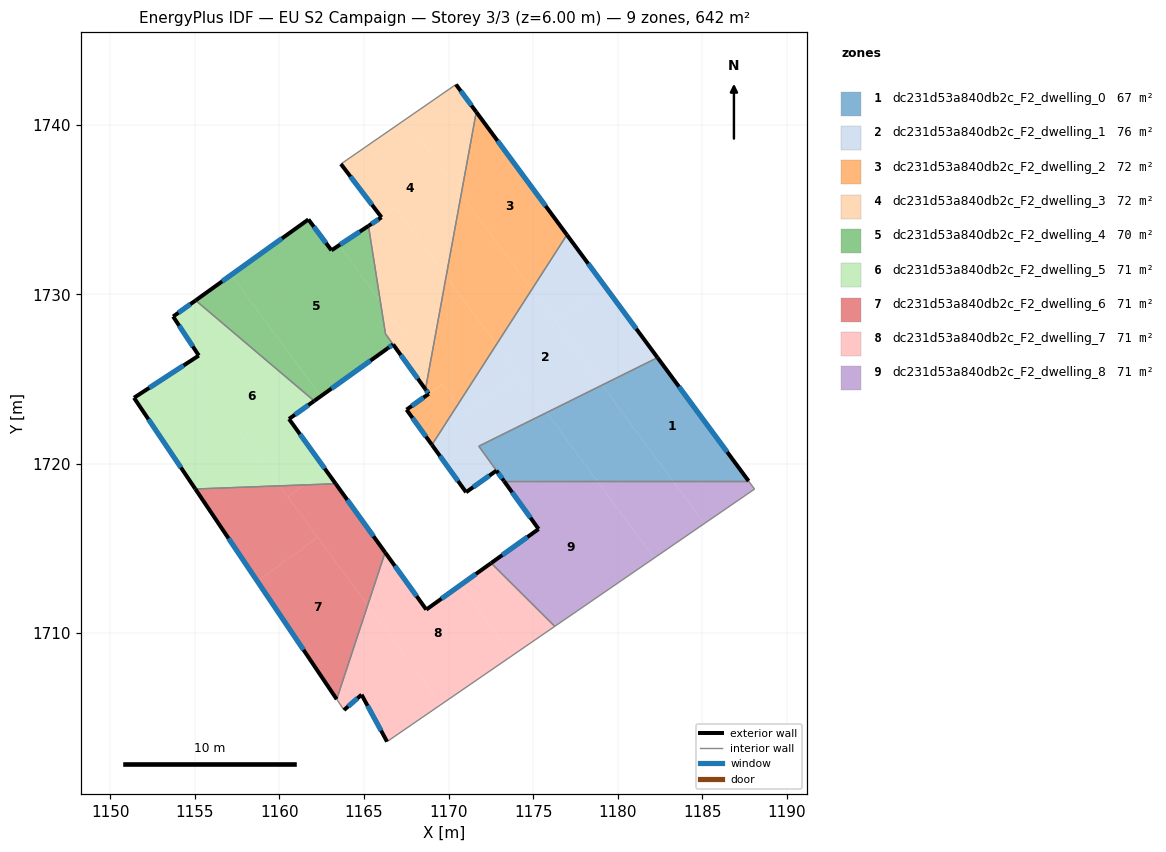
=== STOREY PLAN SPEC (per zone: floor XY polygon, exterior-wall plan segments, windows/doors) ===
zone 1: dc231d53a840db2c_F2_dwelling_0  (67.5 m²)
  floor: (1182.34, 1726.26) (1187.72, 1718.97) (1183.26, 1718.97) (1179.07, 1724.64)
  floor: (1179.07, 1724.64) (1183.26, 1718.97) (1178.78, 1718.97) (1175.79, 1723.02)
  floor: (1175.79, 1723.02) (1178.78, 1718.97) (1173.26, 1718.98) (1173.25, 1719.00) (1171.78, 1721.03)
  exterior wall: (1187.72, 1718.97) – (1182.34, 1726.26)  [9.1 m]
    window: (1186.46, 1720.68) – (1183.61, 1724.55)  [7.6 m²]
  exterior wall: (1172.82, 1719.59) – (1173.27, 1718.97)  [0.8 m]
    window: (1172.93, 1719.44) – (1173.16, 1719.12)  [0.6 m²]
  interior walls: 3
zone 2: dc231d53a840db2c_F2_dwelling_1  (75.6 m²)
  floor: (1174.90, 1730.28) (1179.07, 1724.64) (1175.79, 1723.02) (1172.82, 1727.04)
  floor: (1179.21, 1730.51) (1182.34, 1726.26) (1179.07, 1724.64) (1176.31, 1728.37)
  floor: (1176.99, 1733.52) (1179.21, 1730.51) (1176.31, 1728.37) (1174.90, 1730.28)
  floor: (1172.82, 1727.04) (1174.15, 1725.24) (1170.94, 1722.87) (1170.51, 1723.44)
  floor: (1174.15, 1725.24) (1175.79, 1723.02) (1171.78, 1721.03) (1172.82, 1719.59) (1171.03, 1718.31) (1169.01, 1721.11) (1170.51, 1723.44) (1170.94, 1722.87)
  exterior wall: (1169.01, 1721.11) – (1171.03, 1718.31)  [3.5 m]
    window: (1169.48, 1720.45) – (1170.55, 1718.97)  [2.9 m²]
  exterior wall: (1182.34, 1726.26) – (1176.99, 1733.52)  [9.0 m]
    window: (1181.09, 1727.97) – (1178.25, 1731.82)  [7.6 m²]
  exterior wall: (1171.03, 1718.31) – (1172.82, 1719.59)  [2.2 m]
    window: (1171.45, 1718.61) – (1172.40, 1719.29)  [1.9 m²]
  interior walls: 3
zone 3: dc231d53a840db2c_F2_dwelling_2  (72.1 m²)
  floor: (1171.63, 1740.78) (1176.99, 1733.52) (1174.90, 1730.28) (1170.74, 1735.92)
  floor: (1169.85, 1731.06) (1172.82, 1727.04) (1170.51, 1723.44) (1169.60, 1724.68) (1168.82, 1724.12) (1168.63, 1724.39)
  floor: (1169.60, 1724.67) (1170.51, 1723.44) (1169.01, 1721.11) (1167.51, 1723.19)
  floor: (1170.74, 1735.92) (1174.90, 1730.28) (1172.82, 1727.04) (1169.85, 1731.06)
  exterior wall: (1168.63, 1724.39) – (1168.82, 1724.12)  [0.3 m]
    window: (1168.67, 1724.33) – (1168.78, 1724.19)  [0.3 m²]
  exterior wall: (1176.99, 1733.52) – (1171.63, 1740.78)  [9.0 m]
    window: (1175.73, 1735.23) – (1172.89, 1739.08)  [7.6 m²]
  exterior wall: (1167.51, 1723.19) – (1169.01, 1721.11)  [2.6 m]
    window: (1167.86, 1722.70) – (1168.66, 1721.60)  [2.2 m²]
  exterior wall: (1168.82, 1724.12) – (1167.51, 1723.19)  [1.6 m]
    window: (1168.51, 1723.90) – (1167.82, 1723.41)  [1.4 m²]
  interior walls: 2
zone 4: dc231d53a840db2c_F2_dwelling_3  (71.7 m²)
  floor: (1166.86, 1735.11) (1169.85, 1731.06) (1168.63, 1724.39) (1167.85, 1725.46) (1167.68, 1725.71) (1166.98, 1726.68) (1166.93, 1726.75) (1166.80, 1726.92) (1166.71, 1727.05) (1167.46, 1727.58) (1165.96, 1729.61) (1165.26, 1734.05)
  floor: (1167.46, 1740.36) (1170.74, 1735.92) (1169.85, 1731.06) (1166.86, 1735.11) (1166.03, 1734.56) (1163.63, 1737.71)
  floor: (1165.96, 1729.61) (1167.46, 1727.58) (1166.72, 1727.04) (1166.26, 1727.67)
  floor: (1170.43, 1742.41) (1171.63, 1740.78) (1170.74, 1735.92) (1167.46, 1740.36)
  exterior wall: (1166.03, 1734.56) – (1165.26, 1734.05)  [0.9 m]
    window: (1165.85, 1734.44) – (1165.44, 1734.17)  [0.8 m²]
  exterior wall: (1163.63, 1737.71) – (1166.03, 1734.56)  [4.0 m]
    window: (1164.19, 1736.97) – (1165.47, 1735.30)  [3.3 m²]
  exterior wall: (1171.63, 1740.78) – (1170.43, 1742.41)  [2.0 m]
    window: (1171.35, 1741.16) – (1170.71, 1742.03)  [1.7 m²]
  exterior wall: (1166.72, 1727.04) – (1168.63, 1724.39)  [3.3 m]
    window: (1167.16, 1726.42) – (1168.18, 1725.01)  [2.8 m²]
  interior walls: 4
zone 5: dc231d53a840db2c_F2_dwelling_4  (70.2 m²)
  floor: (1163.52, 1732.90) (1165.96, 1729.61) (1166.26, 1727.67) (1166.71, 1727.04) (1166.67, 1727.01) (1166.40, 1726.82) (1162.44, 1723.99) (1157.15, 1731.16) (1161.71, 1734.43) (1163.07, 1732.61)
  floor: (1165.26, 1734.05) (1165.96, 1729.61) (1163.52, 1732.90)
  floor: (1157.15, 1731.16) (1162.44, 1723.99) (1162.05, 1723.70) (1155.04, 1729.65)
  exterior wall: (1162.05, 1723.70) – (1166.40, 1726.82)  [5.3 m]
    window: (1163.07, 1724.44) – (1165.38, 1726.09)  [4.5 m²]
  exterior wall: (1161.71, 1734.43) – (1155.04, 1729.65)  [8.2 m]
    window: (1160.14, 1733.31) – (1156.61, 1730.77)  [6.9 m²]
  exterior wall: (1163.07, 1732.61) – (1161.71, 1734.43)  [2.3 m]
    window: (1162.75, 1733.03) – (1162.03, 1734.00)  [1.9 m²]
  exterior wall: (1165.26, 1734.05) – (1163.07, 1732.61)  [2.6 m]
    window: (1164.75, 1733.71) – (1163.59, 1732.94)  [2.2 m²]
  exterior wall: (1166.40, 1726.82) – (1166.72, 1727.04)  [0.4 m]
    window: (1166.47, 1726.87) – (1166.64, 1726.99)  [0.3 m²]
  interior walls: 3
zone 6: dc231d53a840db2c_F2_dwelling_5  (71.3 m²)
  floor: (1162.05, 1723.70) (1160.56, 1722.64) (1162.71, 1719.66) (1161.46, 1718.74) (1160.01, 1718.69) (1154.62, 1725.99) (1155.23, 1726.38) (1153.71, 1728.69) (1155.04, 1729.65)
  floor: (1162.71, 1719.66) (1163.32, 1718.81) (1161.46, 1718.74)
  floor: (1154.62, 1725.99) (1160.01, 1718.69) (1155.03, 1718.50) (1151.40, 1723.89)
  exterior wall: (1153.71, 1728.69) – (1155.23, 1726.38)  [2.8 m]
    window: (1154.07, 1728.15) – (1154.87, 1726.93)  [2.3 m²]
  exterior wall: (1155.04, 1729.65) – (1153.71, 1728.69)  [1.6 m]
    window: (1154.73, 1729.42) – (1154.03, 1728.92)  [1.4 m²]
  exterior wall: (1160.56, 1722.64) – (1162.05, 1723.70)  [1.8 m]
    window: (1160.91, 1722.89) – (1161.70, 1723.45)  [1.5 m²]
  exterior wall: (1163.32, 1718.81) – (1160.56, 1722.64)  [4.7 m]
    window: (1162.67, 1719.71) – (1161.21, 1721.74)  [4.0 m²]
  exterior wall: (1151.40, 1723.89) – (1155.03, 1718.50)  [6.5 m]
    window: (1152.25, 1722.62) – (1154.17, 1719.76)  [5.5 m²]
  exterior wall: (1155.23, 1726.38) – (1151.40, 1723.89)  [4.6 m]
    window: (1154.33, 1725.80) – (1152.30, 1724.48)  [3.9 m²]
  interior walls: 2
zone 7: dc231d53a840db2c_F2_dwelling_6  (71.3 m²)
  floor: (1160.01, 1718.69) (1162.25, 1715.66) (1158.70, 1713.03) (1155.03, 1718.50)
  floor: (1163.32, 1718.81) (1166.24, 1714.75) (1165.22, 1711.64) (1160.50, 1718.03) (1161.46, 1718.74)
  floor: (1161.46, 1718.74) (1160.50, 1718.03) (1165.22, 1711.64) (1163.38, 1706.07) (1158.70, 1713.03) (1162.25, 1715.66) (1160.01, 1718.69)
  exterior wall: (1166.24, 1714.75) – (1163.32, 1718.81)  [5.0 m]
    window: (1165.56, 1715.70) – (1164.01, 1717.86)  [4.2 m²]
  exterior wall: (1155.03, 1718.50) – (1163.38, 1706.07)  [15.0 m]
    window: (1156.99, 1715.58) – (1161.42, 1708.99)  [12.6 m²]
  interior walls: 2
zone 8: dc231d53a840db2c_F2_dwelling_7  (71.3 m²)
  floor: (1170.69, 1712.82) (1173.76, 1708.66) (1169.56, 1705.77) (1165.22, 1711.64) (1166.24, 1714.75) (1168.68, 1711.37)
  floor: (1165.22, 1711.64) (1169.56, 1705.77) (1166.36, 1703.57) (1164.85, 1706.34) (1163.81, 1705.43) (1163.38, 1706.07)
  floor: (1176.27, 1710.38) (1173.76, 1708.66) (1170.69, 1712.82) (1172.51, 1714.12)
  exterior wall: (1168.68, 1711.37) – (1166.24, 1714.75)  [4.2 m]
    window: (1168.11, 1712.17) – (1166.81, 1713.96)  [3.5 m²]
  exterior wall: (1172.51, 1714.12) – (1168.68, 1711.37)  [4.7 m]
    window: (1171.61, 1713.48) – (1169.58, 1712.02)  [4.0 m²]
  exterior wall: (1164.85, 1706.34) – (1166.36, 1703.57)  [3.2 m]
    window: (1165.20, 1705.69) – (1166.00, 1704.22)  [2.7 m²]
  exterior wall: (1163.81, 1705.43) – (1164.85, 1706.34)  [1.4 m]
    window: (1164.06, 1705.65) – (1164.61, 1706.13)  [1.2 m²]
  interior walls: 4
zone 9: dc231d53a840db2c_F2_dwelling_8  (70.8 m²)
  floor: (1178.78, 1718.97) (1182.14, 1714.42) (1176.27, 1710.38) (1172.51, 1714.12) (1175.31, 1716.13) (1174.72, 1716.95) (1174.71, 1716.97) (1174.17, 1717.71) (1174.16, 1717.73) (1173.67, 1718.42) (1173.65, 1718.43) (1173.53, 1718.60) (1173.49, 1718.67) (1173.46, 1718.70) (1173.27, 1718.97)
  floor: (1187.72, 1718.97) (1188.08, 1718.49) (1185.11, 1716.46) (1183.26, 1718.97)
  floor: (1183.26, 1718.97) (1185.11, 1716.46) (1182.14, 1714.42) (1178.78, 1718.97)
  exterior wall: (1175.31, 1716.13) – (1172.51, 1714.12)  [3.5 m]
    window: (1174.66, 1715.66) – (1173.17, 1714.59)  [2.9 m²]
  exterior wall: (1173.27, 1718.97) – (1175.31, 1716.13)  [3.5 m]
    window: (1173.75, 1718.30) – (1174.83, 1716.80)  [3.0 m²]
  interior walls: 4

=== DERIVED (storey summary) ===
Building: EU S2 Campaign
Storey: 3 of 3  (floor level z = 6.00 m)
Storey gross floor area: 641.8 m²
Zones on this storey: 9
  - dc231d53a840db2c_F2_dwelling_0: floor 67.5 m²; exterior wall 9.8 m (29.5 m²); 2 window(s) 8.3 m²; WWR 28.1%
  - dc231d53a840db2c_F2_dwelling_1: floor 75.6 m²; exterior wall 14.7 m (44.0 m²); 3 window(s) 12.4 m²; WWR 28.1%
  - dc231d53a840db2c_F2_dwelling_2: floor 72.1 m²; exterior wall 13.5 m (40.6 m²); 4 window(s) 11.4 m²; WWR 28.1%
  - dc231d53a840db2c_F2_dwelling_3: floor 71.7 m²; exterior wall 10.2 m (30.5 m²); 4 window(s) 8.6 m²; WWR 28.1%
  - dc231d53a840db2c_F2_dwelling_4: floor 70.2 m²; exterior wall 18.8 m (56.5 m²); 5 window(s) 15.9 m²; WWR 28.1%
  - dc231d53a840db2c_F2_dwelling_5: floor 71.3 m²; exterior wall 22.0 m (66.0 m²); 6 window(s) 18.6 m²; WWR 28.1%
  - dc231d53a840db2c_F2_dwelling_6: floor 71.3 m²; exterior wall 20.0 m (59.9 m²); 2 window(s) 16.9 m²; WWR 28.1%
  - dc231d53a840db2c_F2_dwelling_7: floor 71.3 m²; exterior wall 13.4 m (40.2 m²); 4 window(s) 11.3 m²; WWR 28.1%
  - dc231d53a840db2c_F2_dwelling_8: floor 70.8 m²; exterior wall 7.0 m (20.9 m²); 2 window(s) 5.9 m²; WWR 28.1%
Zone adjacency (shared interzone walls):
  - dc231d53a840db2c_F2_dwelling_0 ↔ dc231d53a840db2c_F2_dwelling_1
  - dc231d53a840db2c_F2_dwelling_0 ↔ dc231d53a840db2c_F2_dwelling_8
  - dc231d53a840db2c_F2_dwelling_1 ↔ dc231d53a840db2c_F2_dwelling_2
  - dc231d53a840db2c_F2_dwelling_2 ↔ dc231d53a840db2c_F2_dwelling_3
  - dc231d53a840db2c_F2_dwelling_3 ↔ dc231d53a840db2c_F2_dwelling_4
  - dc231d53a840db2c_F2_dwelling_4 ↔ dc231d53a840db2c_F2_dwelling_5
  - dc231d53a840db2c_F2_dwelling_5 ↔ dc231d53a840db2c_F2_dwelling_6
  - dc231d53a840db2c_F2_dwelling_6 ↔ dc231d53a840db2c_F2_dwelling_7
  - dc231d53a840db2c_F2_dwelling_7 ↔ dc231d53a840db2c_F2_dwelling_8